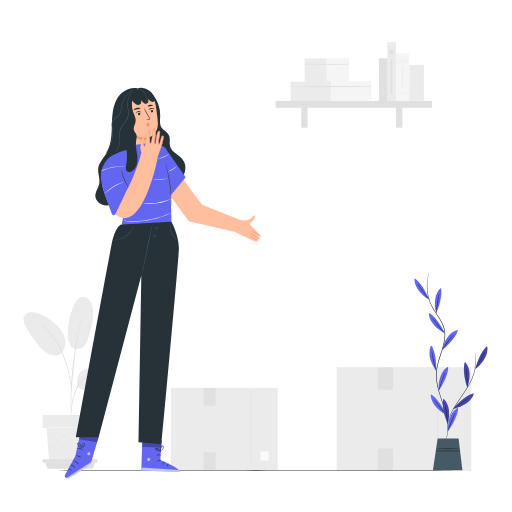
t = 0.00 s
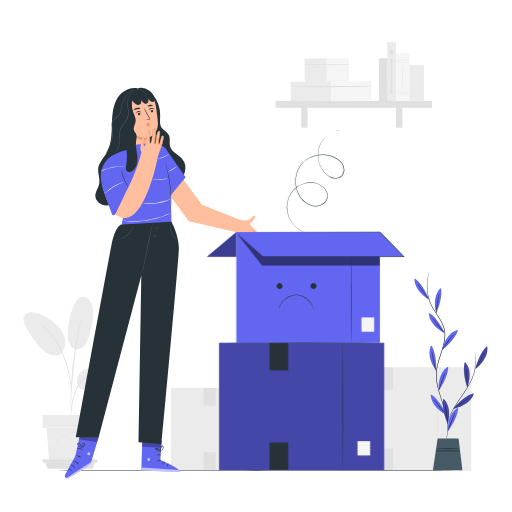
t = 1.50 s
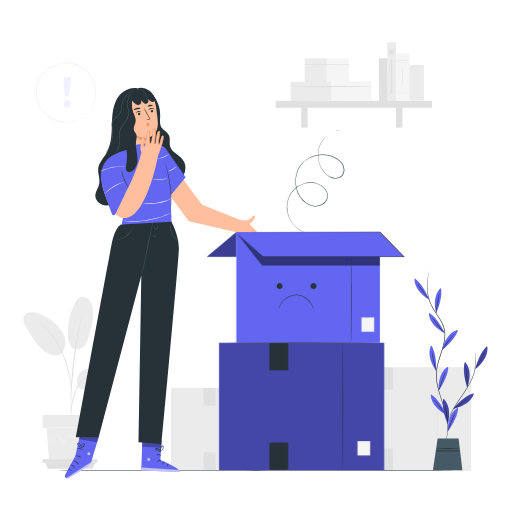
t = 1.75 s
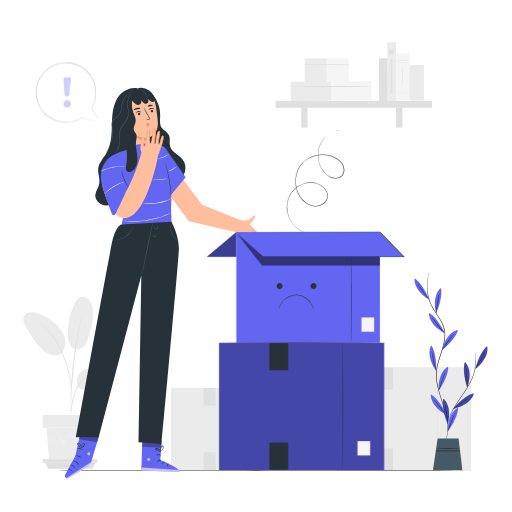
t = 2.00 s
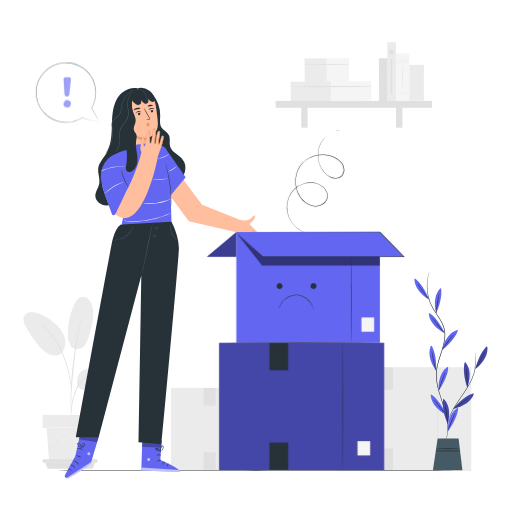
t = 2.25 s
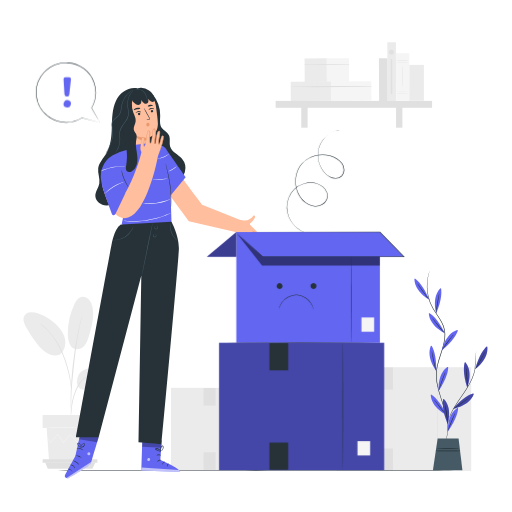
t = 2.50 s

The animated SVG that drew these frames (rendered in a browser with its animation timeline set to each time). Animation: 2 CSS @keyframes rules; one cycle of 2.50 s.

<svg class="animated" id="freepik_stories-empty" xmlns="http://www.w3.org/2000/svg" viewBox="0 0 500 500" version="1.1" xmlns:xlink="http://www.w3.org/1999/xlink" xmlns:svgjs="http://svgjs.com/svgjs"><style>svg#freepik_stories-empty:not(.animated) .animable {opacity: 0;}svg#freepik_stories-empty.animated #freepik--Boxes--inject-37 {animation: 1s 1 forwards ease-in slideDown;animation-delay: 0s;}svg#freepik_stories-empty.animated #freepik--speech-bubble--inject-37 {animation: 1s 1 forwards ease-in fadeIn;animation-delay: 1.5s;opacity: 0}            @keyframes slideDown {                0% {                    opacity: 0;                    transform: translateY(-30px);                }                100% {                    opacity: 1;                    transform: translateY(0);                }            }                    @keyframes fadeIn {                0% {                    opacity: 0;                }                100% {                    opacity: 1;                }            }        </style><g id="freepik--background-complete--inject-37" class="animable" style="transform-origin: 241.538px 250.584px;"><rect x="167.01" y="378.75" width="104.15" height="80.33" style="fill: rgb(235, 235, 235); transform-origin: 219.085px 418.915px;" id="elqjspf0nnzp" class="animable"></rect><path d="M245.07,458.52c-.14,0-.26-17.91-.26-40s.12-40,.26-40,.26,17.91.26,40S245.21,458.52,245.07,458.52Z" style="fill: rgb(224, 224, 224); transform-origin: 245.07px 418.52px;" id="eldclilijfhhw" class="animable"></path><rect x="254.35" y="440.8" width="7.98" height="9.03" style="fill: rgb(250, 250, 250); transform-origin: 258.34px 445.315px;" id="elltg1lp87ose" class="animable"></rect><rect x="198.79" y="378.96" width="11.83" height="17.14" style="fill: rgb(224, 224, 224); transform-origin: 204.705px 387.53px;" id="elrh3osygpjpg" class="animable"></rect><rect x="198.79" y="441.7" width="11.83" height="17.14" style="fill: rgb(224, 224, 224); transform-origin: 204.705px 450.27px;" id="elozyyamx0i3q" class="animable"></rect><rect x="328.82" y="358.61" width="131.33" height="101.29" style="fill: rgb(235, 235, 235); transform-origin: 394.485px 409.255px;" id="elym2pxe4gph" class="animable"></rect><path d="M427.24,459.18c-.14,0-.26-22.57-.26-50.42s.12-50.42.26-50.42.26,22.57.26,50.42S427.39,459.18,427.24,459.18Z" style="fill: rgb(224, 224, 224); transform-origin: 427.24px 408.76px;" id="els7qc8hix5oo" class="animable"></path><rect x="438.94" y="436.84" width="10.07" height="11.38" style="fill: rgb(250, 250, 250); transform-origin: 443.975px 442.53px;" id="elce86xz1yn0r" class="animable"></rect><rect x="368.88" y="358.87" width="14.92" height="21.61" style="fill: rgb(224, 224, 224); transform-origin: 376.34px 369.675px;" id="elww95ybmx65g" class="animable"></rect><rect x="368.88" y="437.98" width="14.92" height="21.61" style="fill: rgb(224, 224, 224); transform-origin: 376.34px 448.785px;" id="elr9zoai2unh" class="animable"></rect><path d="M81.46,361.59c5.32-2.74,11.58-3.1,17.48-2.12,3.17.52,6.47,1.47,8.63,3.85s2.56,6.57.09,8.62c-1.48,1.22-3.53,1.4-5.45,1.38-4.62-.06-9.74-.87-13.43,1.91-2.11,1.59-3.51,4.22-6,5s-5.24-.69-6.54-2.91a10.15,10.15,0,0,1-.74-7.51A11.45,11.45,0,0,1,81.46,361.59Z" style="fill: rgb(235, 235, 235); transform-origin: 92.2266px 369.708px;" id="el3ar28d1afx1" class="animable"></path><path d="M69.28,338.08c3.25,4.64,9.57,3.11,12.5.27s4.17-6.94,5.29-10.85c2.58-8.95,5.17-18.34,3.26-27.45a15.19,15.19,0,0,0-3.51-7.46,8,8,0,0,0-7.54-2.51c-3.19.84-5.17,4-6.6,6.93a65.29,65.29,0,0,0-6.46,28.07c0,4.53.51,9.27,3.06,13" style="fill: rgb(235, 235, 235); transform-origin: 78.605px 315.481px;" id="elvcriycaivck" class="animable"></path><path d="M60.36,344.74c3.53-4.19,4.2-10.29,2.63-15.54s-5.12-9.71-9.21-13.36a49.6,49.6,0,0,0-16.48-9.72,17.58,17.58,0,0,0-7.42-1.26,7.77,7.77,0,0,0-6.22,3.76c-1.74,3.31-.07,7.32,1.73,10.6a125.87,125.87,0,0,0,10.82,16.49c3.25,4.18,7,8.31,11.91,10.2s10.09,1.67,12.71-1.76" style="fill: rgb(235, 235, 235); transform-origin: 43.3582px 325.968px;" id="elh6bnrfgcfxk" class="animable"></path><path d="M69.06,408.1a10.07,10.07,0,0,0,.3-2.1c.15-1.54.33-3.47.56-5.76a84,84,0,0,1,1.29-8.44,64.62,64.62,0,0,1,3.07-10,37,37,0,0,1,5.09-9,19.22,19.22,0,0,1,6.43-5.35,18.1,18.1,0,0,1,5.42-1.68,9.88,9.88,0,0,0,2.1-.31,9.72,9.72,0,0,0-2.13,0,16.37,16.37,0,0,0-5.65,1.47,18.94,18.94,0,0,0-6.79,5.4,35.67,35.67,0,0,0-5.28,9.19,61.15,61.15,0,0,0-3,10.13,73.35,73.35,0,0,0-1.13,8.55c-.18,2.45-.25,4.43-.28,5.8A10,10,0,0,0,69.06,408.1Z" style="fill: rgb(224, 224, 224); transform-origin: 81.1624px 386.751px;" id="el5w0tmoopopy" class="animable"></path><path d="M69.46,403.68a4.25,4.25,0,0,0,.06-1c0-.74,0-1.67,0-2.8,0-2.43,0-5.95.12-10.29.22-8.68,1-18,2.41-31.19,1.37-12.39,3.2-26.8,5.14-36.17.41-2.13.83-4.05,1.23-5.73s.69-3.14,1-4.31.48-2,.66-2.72a4.1,4.1,0,0,0,.17-1,4,4,0,0,0-.34.92c-.22.71-.49,1.59-.82,2.68s-.73,2.61-1.15,4.28-.9,3.59-1.35,5.72a317,317,0,0,0-5.41,33.56c-1.44,13.2-2.09,25.22-2.15,33.92,0,4.35,0,7.88.15,10.31.07,1.13.13,2.06.17,2.79A4.31,4.31,0,0,0,69.46,403.68Z" style="fill: rgb(224, 224, 224); transform-origin: 74.64px 356.075px;" id="elhw5ltdcyrk5" class="animable"></path><path d="M69.52,380.5a18.8,18.8,0,0,0,0-2.93c-.11-1.88-.37-4.59-.9-7.92A104.22,104.22,0,0,0,66,358.11a95.33,95.33,0,0,0-4.83-13.66A72.62,72.62,0,0,0,47,322.39a35.08,35.08,0,0,0-3.34-3.1c-.51-.44-1-.87-1.42-1.21L41,317.19a17.72,17.72,0,0,0-2.47-1.58c-.14.19,3.49,2.33,8.07,7.2a76.6,76.6,0,0,1,13.82,22,106.14,106.14,0,0,1,4.85,13.53A117.56,117.56,0,0,1,68,369.76c.6,3.29,1,6,1.16,7.84A18.36,18.36,0,0,0,69.52,380.5Z" style="fill: rgb(224, 224, 224); transform-origin: 54.0516px 348.055px;" id="elad75jfgthts" class="animable"></path><polygon points="45.56 417.86 47.88 449.69 88.77 449.69 91.09 417.86 45.56 417.86" style="fill: rgb(235, 235, 235); transform-origin: 68.325px 433.775px;" id="el9cmnr2tqs7" class="animable"></polygon><rect x="41.61" y="405.32" width="54.35" height="12.54" style="fill: rgb(235, 235, 235); transform-origin: 68.785px 411.59px;" id="elda3yj7xqk5v" class="animable"></rect><polygon points="41.61 448.47 41.61 451.94 44.17 451.94 95.07 451.94 95.07 448.47 41.61 448.47" style="fill: rgb(224, 224, 224); transform-origin: 68.34px 450.205px;" id="el1vx53f6z12b" class="animable"></polygon><polygon points="46.67 457.68 44.17 451.56 93.12 451.56 90.2 457.68 46.67 457.68" style="fill: rgb(224, 224, 224); transform-origin: 68.645px 454.62px;" id="elew4kx2e5n89" class="animable"></polygon><path d="M90.33,428.26a1.48,1.48,0,0,1-.19.3c-.16.21-.37.48-.61.81l-2.38,3-.11.14-.1-.14-5.85-8.09h.33l-5.76,8.15-.18.26-.2-.24-6.83-8.13h.39l-.37.48-6.11,7.65-.21.26-.18-.27-5.77-8.15.34,0-7.1,8.08-.12.15-.1-.17L47,428.67c-.24-.4-.42-.73-.57-1a1.55,1.55,0,0,1-.18-.36,1.54,1.54,0,0,1,.24.32l.63.95,2.33,3.67-.22,0,7-8.18.17-.21.16.22,5.82,8.12H62l6.09-7.67c.13-.16.26-.32.37-.47l.2-.25.2.24,6.81,8.15h-.38l5.82-8.11.17-.24.16.24c2.31,3.29,4.27,6.08,5.73,8.18h-.21l2.48-3c.27-.31.49-.56.66-.77A2.27,2.27,0,0,1,90.33,428.26Z" style="fill: rgb(245, 245, 245); transform-origin: 68.29px 428.26px;" id="else4uf2jfaig" class="animable"></path><path d="M91.66,417.65c0,.14-10.25.26-22.88.26s-22.88-.12-22.88-.26,10.24-.25,22.88-.25S91.66,417.51,91.66,417.65Z" style="fill: rgb(245, 245, 245); transform-origin: 68.78px 417.655px;" id="elqb6j55jwpu" class="animable"></path><g id="elaaqvrzxvr6w"><rect x="370.15" y="56.84" width="8.38" height="41.7" style="fill: rgb(224, 224, 224); transform-origin: 374.34px 77.69px; transform: rotate(-0.31deg);" class="animable"></rect></g><g id="eljp3v7yh286r"><rect x="297.5" y="56.99" width="21.7" height="23.02" style="fill: rgb(235, 235, 235); transform-origin: 308.35px 68.5px; transform: rotate(-0.31deg);" class="animable"></rect></g><g id="eljfipki6jkwp"><rect x="319.1" y="56.87" width="21.7" height="23.02" style="fill: rgb(245, 245, 245); transform-origin: 329.95px 68.38px; transform: rotate(-0.31deg);" class="animable"></rect></g><path d="M297.47,63.4q21.64.18,43.3-.2a.23.23,0,0,0,0-.46c-14.42-.08-28.88,0-43.3.27a.2.2,0,0,0,0,.39Z" style="fill: rgb(224, 224, 224); transform-origin: 319.157px 63.0842px;" id="elkt6d99s4p78" class="animable"></path><g id="elqryaec0dzi"><rect x="283.96" y="79.67" width="39.43" height="18.76" style="fill: rgb(235, 235, 235); transform-origin: 303.675px 89.05px; transform: rotate(-0.31deg);" class="animable"></rect></g><g id="elsmc2um69u4s"><rect x="323.2" y="79.46" width="39.43" height="18.76" style="fill: rgb(245, 245, 245); transform-origin: 342.915px 88.84px; transform: rotate(-0.31deg);" class="animable"></rect></g><path d="M283.94,85c26.19.29,52.47,0,78.67-.39a.23.23,0,0,0,0-.46c-26.19-.14-52.48-.13-78.67.45a.2.2,0,0,0,0,.4Z" style="fill: rgb(224, 224, 224); transform-origin: 323.29px 84.5966px;" id="eldjtdgyx7bc9" class="animable"></path><rect x="269.19" y="98.54" width="152.76" height="6.72" style="fill: rgb(224, 224, 224); transform-origin: 345.57px 101.9px;" id="el8b3ai4madtb" class="animable"></rect><rect x="294.2" y="101.77" width="6.2" height="22.93" style="fill: rgb(224, 224, 224); transform-origin: 297.3px 113.235px;" id="eldqocj0ygebs" class="animable"></rect><rect x="386.77" y="101.77" width="6.2" height="22.93" style="fill: rgb(224, 224, 224); transform-origin: 389.87px 113.235px;" id="elxhnb2ivelds" class="animable"></rect><g id="el6jw7xukegkf"><rect x="378.37" y="41.29" width="8.38" height="57.35" style="fill: rgb(235, 235, 235); transform-origin: 382.56px 69.965px; transform: rotate(-0.31deg);" class="animable"></rect></g><g id="el1x6joo5mlty"><rect x="386.79" y="51.98" width="13.02" height="46.48" style="fill: rgb(245, 245, 245); transform-origin: 393.3px 75.22px; transform: rotate(-0.31deg);" class="animable"></rect></g><path d="M399.6,60.9a92.25,92.25,0,0,1-13,0,96.43,96.43,0,0,1,13,0Z" style="fill: rgb(224, 224, 224); transform-origin: 393.1px 60.905px;" id="elz512atjmhlf" class="animable"></path><path d="M399.6,59a48.59,48.59,0,0,1-6.51.22,48.72,48.72,0,0,1-6.51-.22,92.25,92.25,0,0,1,13,0Z" style="fill: rgb(224, 224, 224); transform-origin: 393.09px 59.0088px;" id="elv49gcntoztm" class="animable"></path><path d="M399.6,91.43a92.25,92.25,0,0,1-13,0,96.43,96.43,0,0,1,13,0Z" style="fill: rgb(224, 224, 224); transform-origin: 393.1px 91.435px;" id="elhwxekx6w31o" class="animable"></path><path d="M399.6,89.48a96.43,96.43,0,0,1-13,0,92.25,92.25,0,0,1,13,0Z" style="fill: rgb(224, 224, 224); transform-origin: 393.1px 89.475px;" id="el10hkv51auei" class="animable"></path><path d="M393.3,85.22c-.12,0-.22-4.69-.22-10.47s.1-10.48.22-10.48.23,4.69.23,10.48S393.43,85.22,393.3,85.22Z" style="fill: rgb(224, 224, 224); transform-origin: 393.305px 74.745px;" id="elzd0p3zvx3xo" class="animable"></path><rect x="399.75" y="63.36" width="14.17" height="35.08" style="fill: rgb(235, 235, 235); transform-origin: 406.835px 80.9px;" id="el02u0qmx5cv1p" class="animable"></rect><circle cx="382.28" cy="51.06" r="2.41" style="fill: rgb(224, 224, 224); transform-origin: 382.28px 51.06px;" id="elaiklpi142n8" class="animable"></circle><rect x="381.54" y="57.69" width="1.49" height="34.12" style="fill: rgb(224, 224, 224); transform-origin: 382.285px 74.75px;" id="elezhletj3riw" class="animable"></rect></g><g id="freepik--Floor--inject-37" class="animable" style="transform-origin: 250px 459.35px;"><path d="M464.66,459.35c0,.15-96.12.26-214.65.26s-214.67-.11-214.67-.26,96.1-.26,214.67-.26S464.66,459.21,464.66,459.35Z" style="fill: rgb(38, 50, 56); transform-origin: 250px 459.35px;" id="el78odnjwco28" class="animable"></path></g><g id="freepik--Character--inject-37" class="animable" style="transform-origin: 159.011px 276.361px;"><path d="M149.21,92.35a32,32,0,0,1,7.22,20.46c-.05,4.22-.83,8.87,1.63,12.3,1.86,2.6,5.26,3.91,6.77,6.73,1.82,3.39.27,7.68,1.39,11.36,1.58,5.22,7.7,7.41,11.33,11.48a14.52,14.52,0,0,1,3,13.28,14.92,14.92,0,0,1-9.38,9.92,9.72,9.72,0,0,1-7.42-.12c-2.45-1.22-4-3.73-5.2-6.18-2.41-4.82-23.58-30.87-24.78-36.13" style="fill: rgb(38, 50, 56); transform-origin: 157.415px 135.454px;" id="elopk4aajg9b" class="animable"></path><path d="M133.81,86.21c-8.66-1.4-17,4.35-20.63,12.33s-3.75,17-4,25.8-.89,17.92-5.36,25.46c-2.84,4.79-7.24,9-7.93,14.51-.62,4.94,1.94,9.92,1.09,14.83-.74,4.28-4,8-3.87,12.33.16,5.22,5.53,9.15,10.74,9.29s10.09-2.59,14.18-5.83a54.5,54.5,0,0,0,15.57-19.79" style="fill: rgb(38, 50, 56); transform-origin: 113.458px 143.382px;" id="el14s6j2e8zv2" class="animable"></path><path d="M119.56,106.85A16.39,16.39,0,0,1,134.3,88.5c8.73-.84,16.5,5.67,17.81,14.35,1.15,7.61,2.13,15.29,2.1,18.08-.11,8.41-5,11.68-7,12.67a11.26,11.26,0,0,1-2.22.55h0a0,0,0,0,0,0,.06l1.86,9.66c.85,6.33-2.68,12-9,12.89s-11.29-3.94-12.26-10.27Z" style="fill: rgb(255, 190, 157); transform-origin: 136.822px 122.646px;" id="eldokhra8vd6n" class="animable"></path><path d="M150.39,106.53c-.14.2-1.25-.39-2.67-.18s-2.37,1.07-2.55.92,0-.4.44-.8a3.68,3.68,0,0,1,2-1,3.5,3.5,0,0,1,2.16.36C150.27,106.15,150.46,106.45,150.39,106.53Z" style="fill: rgb(38, 50, 56); transform-origin: 147.752px 106.358px;" id="elr1agm9mzkx" class="animable"></path><path d="M137.73,109.61c-.14.2-1.25-.4-2.68-.19s-2.36,1.08-2.54.93,0-.41.44-.8a3.68,3.68,0,0,1,2-1,3.58,3.58,0,0,1,2.16.37C137.6,109.23,137.8,109.52,137.73,109.61Z" style="fill: rgb(38, 50, 56); transform-origin: 135.092px 109.441px;" id="eldq4d0rpzoca" class="animable"></path><path d="M142.92,117.24a9.39,9.39,0,0,1,2.25-.75c.36-.09.69-.21.72-.47a1.87,1.87,0,0,0-.4-1L144,112.36c-2.07-3.72-3.62-6.8-3.47-6.89s2,2.88,4,6.6c.51.92,1,1.8,1.44,2.63a2.17,2.17,0,0,1,.4,1.4.91.91,0,0,1-.52.62,2.54,2.54,0,0,1-.61.18A9,9,0,0,1,142.92,117.24Z" style="fill: rgb(38, 50, 56); transform-origin: 143.447px 111.354px;" id="eljlknzo5vcro" class="animable"></path><path d="M144.91,134.16s-5.43,1.25-12.91-1.88c0,0,3.23,6.95,13.42,4.48Z" style="fill: rgb(235, 153, 110); transform-origin: 138.71px 134.785px;" id="eljxrqnzbiqtm" class="animable"></path><path d="M137,105.88c-.08.41-1.53.43-3.17.88s-2.93,1.09-3.2.78c-.12-.15.06-.55.55-1a5.72,5.72,0,0,1,4.85-1.26C136.69,105.43,137,105.69,137,105.88Z" style="fill: rgb(38, 50, 56); transform-origin: 133.797px 106.394px;" id="elzx4el7b8lga" class="animable"></path><path d="M149.22,103.38c-.2.36-1.23.17-2.41.32s-2.15.54-2.43.23c-.12-.15,0-.49.38-.86a3.32,3.32,0,0,1,1.88-.82,3.41,3.41,0,0,1,2,.37C149.12,102.89,149.31,103.2,149.22,103.38Z" style="fill: rgb(38, 50, 56); transform-origin: 146.788px 103.136px;" id="elwmlg9e7cxje" class="animable"></path><path d="M134.64,111.45a1.18,1.18,0,0,0,1.35,1,1.14,1.14,0,0,0,1-1.28,1.19,1.19,0,0,0-1.35-1A1.13,1.13,0,0,0,134.64,111.45Z" style="fill: rgb(38, 50, 56); transform-origin: 135.814px 111.311px;" id="elok70zxxthz" class="animable"></path><path d="M147.25,108.72a1.19,1.19,0,0,0,1.35,1,1.14,1.14,0,0,0,1-1.28,1.19,1.19,0,0,0-1.35-1A1.13,1.13,0,0,0,147.25,108.72Z" style="fill: rgb(38, 50, 56); transform-origin: 148.424px 108.58px;" id="elqyw7s27uz9" class="animable"></path><path d="M145.16,120a1.76,1.76,0,0,0-2.08.86,1.83,1.83,0,0,0,.25,2.11,1.61,1.61,0,0,0,2.08.15,2,2,0,0,0,.65-1.36,1.92,1.92,0,0,0-.32-1.36,1.09,1.09,0,0,0-1.27-.38" style="fill: rgb(235, 153, 110); transform-origin: 144.467px 121.676px;" id="elk9hs81bdahj" class="animable"></path><path d="M151,96a12.88,12.88,0,0,0-5.48-7.7,14.3,14.3,0,0,0-7.66-2.69,10.51,10.51,0,0,0-7.54,2.74A7.84,7.84,0,0,0,128,93.8l.16-1.4a5.1,5.1,0,0,0,0,3.53h0c.23.61.51,1.23.75,1.84a7.9,7.9,0,0,0,3.74,4.07,5.14,5.14,0,0,0,2.5.61,3,3,0,0,0,2.27-1.11,5,5,0,0,0,.54-3.58,8.55,8.55,0,0,0,2.73,3,3,3,0,0,0,3.76-.43c.82-1,.5-2.58,0-3.82a7.56,7.56,0,0,0,3.13,2.69,2.79,2.79,0,0,0,2.23.24,2.17,2.17,0,0,0,1.16-1.5A4.58,4.58,0,0,0,151,96Z" style="fill: rgb(38, 50, 56); transform-origin: 139.467px 94.0254px;" id="ele15lnr0nf1" class="animable"></path><path d="M143.77,98.66c-.09,0-.07-1.19-.46-3a11.44,11.44,0,0,0-3.45-6.27,8.19,8.19,0,0,0-3.46-1.87,7.52,7.52,0,0,0-3.22-.08,9.29,9.29,0,0,0-2.78,1.15s.17-.25.61-.57a6.14,6.14,0,0,1,2.09-.94,7.48,7.48,0,0,1,3.41,0,8.47,8.47,0,0,1,3.7,2,11.19,11.19,0,0,1,3.47,6.59,14.47,14.47,0,0,1,.18,2.26A2.14,2.14,0,0,1,143.77,98.66Z" style="fill: rgb(69, 90, 100); transform-origin: 137.131px 92.7715px;" id="elcbfxpyk411g" class="animable"></path><path d="M235.87,215.25,197.42,200s-19.69-25.83-19.28-26.33l-13.83,15.14L184.41,216,231,226.92l8-2.22C237.24,216.21,235.87,215.25,235.87,215.25Z" style="fill: rgb(255, 190, 157); transform-origin: 201.655px 200.295px;" id="elnvl507xnvi" class="animable"></path><path d="M152.07,141.56l-5.24-2-22.62,2.87v4l-.65.08a46.34,46.34,0,0,0-13.85,5.38,23.64,23.64,0,0,0-11,24.07c.92,5.72,2.7,12.67,6.14,16.69,6.57,7.69,12.57-1.81,12.57-1.81s4.12,9.4,3.88,13.85c-.2,3.73-1.84,11.49-2.37,13.91a.73.73,0,0,0,.59.88l47.72,8.83.23-11.67-1.52-48L163.8,150S163.87,141.1,152.07,141.56Z" style="fill: rgb(99, 102, 241); transform-origin: 132.929px 183.935px;" id="el3385kewiifk" class="animable"></path><polygon points="163.07 146.9 181.27 173.19 166.62 191.03 163.07 146.9" style="fill: rgb(99, 102, 241); transform-origin: 172.17px 168.965px;" id="el7vl4mowljac" class="animable"></polygon><path d="M167,202.22a11.48,11.48,0,0,1-.07-1.7c0-1.18,0-2.73-.06-4.62a140.17,140.17,0,0,0-1.09-15.17c-.75-5.9-1.9-11.17-2.77-15l-1.06-4.5a11.59,11.59,0,0,1-.34-1.66,9.55,9.55,0,0,1,.54,1.61c.31,1,.73,2.57,1.21,4.47a122.55,122.55,0,0,1,2.94,15,117.7,117.7,0,0,1,.94,15.24c0,2-.05,3.54-.11,4.63A10,10,0,0,1,167,202.22Z" style="fill: rgb(38, 50, 56); transform-origin: 164.425px 180.895px;" id="el4wh3rqmuq7" class="animable"></path><path d="M122.2,162.25c0,.08-1.38.07-3.59.18a58.14,58.14,0,0,0-8.58,1.11,59.45,59.45,0,0,0-8.32,2.39c-2.08.77-3.33,1.34-3.37,1.26a3.57,3.57,0,0,1,.84-.49c.55-.3,1.37-.68,2.4-1.11a46.58,46.58,0,0,1,17-3.52c1.12,0,2,0,2.65.06A3.16,3.16,0,0,1,122.2,162.25Z" style="fill: rgb(250, 250, 250); transform-origin: 110.27px 164.634px;" id="elarf4kjftpiq" class="animable"></path><path d="M164.35,174.28a8.85,8.85,0,0,1-2.27.5,50.47,50.47,0,0,1-11.17.38,9,9,0,0,1-2.3-.34,13.11,13.11,0,0,1,2.32,0c1.42,0,3.39,0,5.56,0s4.13-.22,5.55-.35A12.77,12.77,0,0,1,164.35,174.28Z" style="fill: rgb(250, 250, 250); transform-origin: 156.48px 174.794px;" id="el9br60lehix" class="animable"></path><path d="M172.7,162.39a14.16,14.16,0,0,1-3.9,3.15,13.72,13.72,0,0,1-4.59,2c-.06-.14,2-1,4.32-2.48S172.6,162.27,172.7,162.39Z" style="fill: rgb(250, 250, 250); transform-origin: 168.454px 164.961px;" id="el3gzlx1ag8id" class="animable"></path><path d="M165.35,150.2A18.86,18.86,0,0,1,153.94,155c0-.16,2.75-.58,5.91-1.93S165.25,150.07,165.35,150.2Z" style="fill: rgb(250, 250, 250); transform-origin: 159.645px 152.596px;" id="elmdbmx2d346f" class="animable"></path><path d="M166.34,194.64a4.77,4.77,0,0,1-.94.49c-.63.3-1.54.67-2.7,1.1a49.89,49.89,0,0,1-9.29,2.36,49.06,49.06,0,0,1-9.57.53c-1.23-.05-2.22-.14-2.9-.23a4.74,4.74,0,0,1-1.05-.19c0-.09,1.52,0,4,.06a58.78,58.78,0,0,0,18.73-2.88C164.9,195.13,166.31,194.56,166.34,194.64Z" style="fill: rgb(250, 250, 250); transform-origin: 153.115px 196.898px;" id="el0lcupye9ptkk" class="animable"></path><path d="M166.71,208.19s-.14.1-.43.25L165,209c-1.1.52-2.73,1.2-4.77,2s-4.51,1.57-7.29,2.33a85.94,85.94,0,0,1-18.5,2.87c-2.88.11-5.47.1-7.65,0s-3.93-.26-5.14-.43l-1.39-.19a1.85,1.85,0,0,1-.48-.1,1.56,1.56,0,0,1,.49,0l1.4.09c1.21.1,3,.2,5.13.26s4.76,0,7.62-.1,6-.46,9.27-1,6.35-1.19,9.13-1.89,5.24-1.49,7.28-2.22,3.7-1.34,4.82-1.8l1.3-.51A2.41,2.41,0,0,1,166.71,208.19Z" style="fill: rgb(250, 250, 250); transform-origin: 143.245px 212.234px;" id="elor4l7x6h4ai" class="animable"></path><path d="M79,420.78l-5.41,24.43L63.72,463.3a2.57,2.57,0,0,0,1.18,3.56h0a2.55,2.55,0,0,0,2.34-.11c4.58-2.64,21.39-12.47,21.68-14.28.35-2.09,7.42-25.39,7.42-25.39Z" style="fill: rgb(99, 102, 241); transform-origin: 79.8741px 443.936px;" id="elm1xrr4w9bt" class="animable"></path><g id="elzrmxjfwab7"><g style="opacity: 0.6; transform-origin: 77.115px 458.99px;" class="animable"><path d="M64.9,466.86l24.43-16-.26,1a3.86,3.86,0,0,1-1.48,2.22c-2,1.43-7.57,5.27-20.27,12.69a2.56,2.56,0,0,1-2.42.09Z" style="fill: rgb(255, 255, 255); transform-origin: 77.115px 458.99px;" id="el2z9zwk3ttp7" class="animable"></path></g></g><g id="elr7cqkyjvx09"><g style="opacity: 0.6; transform-origin: 86.7648px 443.146px;" class="animable"><path d="M86.26,441.77a1.55,1.55,0,0,0-.89,1.87,1.49,1.49,0,0,0,1.84.9,1.64,1.64,0,0,0,.94-2,1.55,1.55,0,0,0-2-.73" style="fill: rgb(255, 255, 255); transform-origin: 86.7648px 443.146px;" id="elc9hzusw9gqa" class="animable"></path></g></g><path d="M73.06,457.6a8,8,0,0,0-1.67-2.41A7.77,7.77,0,0,0,68.72,454c0-.07.35-.18.94-.12a4,4,0,0,1,2.08.92A3.88,3.88,0,0,1,73,456.66C73.17,457.23,73.12,457.6,73.06,457.6Z" style="fill: rgb(38, 50, 56); transform-origin: 70.9181px 455.731px;" id="el7jo38g1o78a" class="animable"></path><path d="M70.53,460.43c-.14.08-.73-.9-1.9-1.57a18.79,18.79,0,0,0-2.3-.89,2.86,2.86,0,0,1,2.58.41C70.24,459.15,70.67,460.4,70.53,460.43Z" style="fill: rgb(38, 50, 56); transform-origin: 68.4426px 459.131px;" id="el7wshyivgs0b" class="animable"></path><path d="M77.3,454.22a24.4,24.4,0,0,0-2.76-2.62,24.8,24.8,0,0,0-3.4-1.73,5.71,5.71,0,0,1,3.72,1.28A5.6,5.6,0,0,1,77.3,454.22Z" style="fill: rgb(38, 50, 56); transform-origin: 74.22px 452.044px;" id="els7soru7fm7a" class="animable"></path><path d="M79.57,446.93c-.1.13-1.31-.76-3-1.25s-3.22-.41-3.23-.58a6.38,6.38,0,0,1,6.27,1.83Z" style="fill: rgb(38, 50, 56); transform-origin: 76.475px 445.92px;" id="elgj62ogdx2go" class="animable"></path><path d="M81.34,439.8a12.65,12.65,0,0,0-3.13-1.39,12.68,12.68,0,0,0-3.42,0c0-.06.31-.3.95-.49a5.59,5.59,0,0,1,4.92,1C81.17,439.4,81.38,439.76,81.34,439.8Z" style="fill: rgb(38, 50, 56); transform-origin: 78.0674px 438.762px;" id="elzwwvc830i8d" class="animable"></path><path d="M78.58,437.06a2.24,2.24,0,0,1,.2-.92,6.4,6.4,0,0,1,1.32-2.23,2.94,2.94,0,0,1,1.54-1.06,1.06,1.06,0,0,1,1.08.5,1.68,1.68,0,0,1,.11,1.2,3.63,3.63,0,0,1-3.88,2.5,4.22,4.22,0,0,1-3.49-3.12,1.5,1.5,0,0,1,.23-1.2,1,1,0,0,1,1.15-.27,3.65,3.65,0,0,1,1.4,1.23A7.39,7.39,0,0,1,79.43,436a2.3,2.3,0,0,1,.17.94,11.48,11.48,0,0,0-1.67-3,3.38,3.38,0,0,0-1.24-1,.54.54,0,0,0-.63.15,1,1,0,0,0-.1.79A3.77,3.77,0,0,0,79,436.5a3.15,3.15,0,0,0,3.33-2.07,1.25,1.25,0,0,0,0-.84.56.56,0,0,0-.59-.28,2.63,2.63,0,0,0-1.33.86A10.28,10.28,0,0,0,78.58,437.06Z" style="fill: rgb(38, 50, 56); transform-origin: 79.1569px 434.728px;" id="ely4796vpbfxs" class="animable"></path><g id="elq0z95f54ex"><g style="opacity: 0.3; transform-origin: 86.755px 426.375px;" class="animable"><polygon points="78.34 423.43 77.17 429.03 94.86 431.97 96.34 427.08 78.97 420.78 78.34 423.43" id="elpdmcv62gsh" class="animable" style="transform-origin: 86.755px 426.375px;"></polygon></g></g><path d="M158,429.82l-1.46,19.52s19.36,8,19.44,11.68l-38-1.47,1-30.52Z" style="fill: rgb(99, 102, 241); transform-origin: 156.98px 445.025px;" id="el7sflrgozd7c" class="animable"></path><g id="elf2437chyv1"><g style="opacity: 0.6; transform-origin: 145.202px 448.679px;" class="animable"><path d="M144.89,447.24a1.56,1.56,0,0,0-1.14,1.73,1.5,1.5,0,0,0,1.7,1.15,1.64,1.64,0,0,0,1.2-1.84,1.55,1.55,0,0,0-1.9-1" style="fill: rgb(255, 255, 255); transform-origin: 145.202px 448.679px;" id="el8sijxq4vkra" class="animable"></path></g></g><g id="elybndb5au09n"><g style="opacity: 0.6; transform-origin: 157.012px 458.735px;" class="animable"><path d="M138,459.55l.22-3.08L174.57,459s1.67.8,1.43,2Z" style="fill: rgb(255, 255, 255); transform-origin: 157.012px 458.735px;" id="elszwnpna179h" class="animable"></path></g></g><path d="M157.18,449.17c0,.19-.94.24-1.87.8s-1.45,1.32-1.62,1.24.15-1.14,1.29-1.8S157.23,449,157.18,449.17Z" style="fill: rgb(38, 50, 56); transform-origin: 155.414px 450.097px;" id="el4s6eangteu2" class="animable"></path><path d="M161.1,451c0,.19-.78.47-1.44,1.23s-.87,1.58-1.06,1.57-.26-1.07.58-2S161.1,450.8,161.1,451Z" style="fill: rgb(38, 50, 56); transform-origin: 159.789px 452.354px;" id="elbw1ufsyfndw" class="animable"></path><path d="M163.18,455.83c-.17,0-.39-.91.12-1.9s1.4-1.37,1.47-1.21-.48.68-.89,1.5S163.36,455.82,163.18,455.83Z" style="fill: rgb(38, 50, 56); transform-origin: 163.88px 454.257px;" id="elywcw5ywqfgp" class="animable"></path><path d="M157,444.69c-.08.16-.92-.13-2-.1s-1.88.33-2,.17.72-.79,2-.81S157.12,444.55,157,444.69Z" style="fill: rgb(38, 50, 56); transform-origin: 155px 444.378px;" id="elyz40qthple" class="animable"></path><g id="el9ch91r8nhi"><g style="opacity: 0.3; transform-origin: 148.275px 434.71px;" class="animable"><polygon points="157.73 433.69 157.47 437.17 138.82 436.27 138.95 432.25 157.73 433.69" id="el1abt2vf8dyih" class="animable" style="transform-origin: 148.275px 434.71px;"></polygon></g></g><path d="M157.25,440.74a3.45,3.45,0,0,1-1.9-.08,8.33,8.33,0,0,1-2-.69,9.18,9.18,0,0,1-1.07-.62,2.49,2.49,0,0,1-.56-.47.82.82,0,0,1,0-1,1,1,0,0,1,.83-.39,2.84,2.84,0,0,1,.71.12,6.68,6.68,0,0,1,1.16.46,6.52,6.52,0,0,1,1.71,1.21c.85.85,1.12,1.56,1.06,1.59s-.49-.54-1.36-1.25a8,8,0,0,0-1.66-1,10.51,10.51,0,0,0-1.08-.38c-.4-.12-.74-.13-.85,0s0,.1,0,.22a1.89,1.89,0,0,0,.41.34,9.73,9.73,0,0,0,1,.61,10.17,10.17,0,0,0,1.81.78A13.15,13.15,0,0,1,157.25,440.74Z" style="fill: rgb(38, 50, 56); transform-origin: 154.4px 439.18px;" id="ely6keaqb3g6k" class="animable"></path><path d="M157,441a3.15,3.15,0,0,1-.43-1.86,6.7,6.7,0,0,1,.34-2.07,7.18,7.18,0,0,1,.53-1.13,1.59,1.59,0,0,1,1.25-.92.9.9,0,0,1,.78.57,2.49,2.49,0,0,1,.16.7,4.18,4.18,0,0,1,0,1.28,4.38,4.38,0,0,1-.89,1.93c-.78,1-1.56,1.15-1.58,1.09s.6-.43,1.21-1.36a4.32,4.32,0,0,0,.67-1.76,4,4,0,0,0,0-1.1c-.05-.4-.19-.74-.34-.7s-.52.28-.69.6a7.36,7.36,0,0,0-.51,1,7.11,7.11,0,0,0-.44,1.88C156.93,440.27,157.1,441,157,441Z" style="fill: rgb(38, 50, 56); transform-origin: 158.12px 438.01px;" id="elmpsa1veblfr" class="animable"></path><path d="M118.72,219.3s-6,.27-10,20.79S74.23,426.88,74.23,426.88l22.11.2L138,269l-2.77,163,22.46,1.72s16.85-180.29,17-190.78c.2-13.08-7.31-26.31-7.31-26.31Z" style="fill: rgb(38, 50, 56); transform-origin: 124.462px 325.175px;" id="ele2xxusmovvu" class="animable"></path><path d="M149.11,217.55c.14,0-2.16,11.75-5.13,26.18s-5.49,26.11-5.63,26.08,2.15-11.75,5.12-26.18S149,217.52,149.11,217.55Z" style="fill: rgb(69, 90, 100); transform-origin: 143.73px 243.68px;" id="eldf7i1gazhjs" class="animable"></path><path d="M152.55,220.48c0-.06.6-.24,1.29.37a1.83,1.83,0,0,1,.6,1.41,1.77,1.77,0,0,1-1.13,1.52,1.79,1.79,0,0,1-1.88-.25,1.87,1.87,0,0,1-.59-1.42c0-.92.62-1.24.63-1.18a2.85,2.85,0,0,0-.26,1.17,1.53,1.53,0,0,0,.53,1.06,1.43,1.43,0,0,0,2.22-.93,1.52,1.52,0,0,0-.38-1.12C153.09,220.54,152.54,220.56,152.55,220.48Z" style="fill: rgb(69, 90, 100); transform-origin: 152.64px 222.174px;" id="el2k6gz2gdymn" class="animable"></path><path d="M151.6,228.6c0-.06.62,0,1,.83a1.76,1.76,0,0,1-.07,1.48,1.76,1.76,0,0,1-3.1-.25,1.74,1.74,0,0,1,.17-1.46c.47-.75,1.11-.73,1.09-.67s-.48.2-.77.84a1.48,1.48,0,0,0,0,1.12,1.33,1.33,0,0,0,2.24.18,1.49,1.49,0,0,0,.13-1.12C152,228.87,151.55,228.67,151.6,228.6Z" style="fill: rgb(69, 90, 100); transform-origin: 151.036px 230.114px;" id="el13t08rjf1bk" class="animable"></path><path d="M130.41,220.68a3.83,3.83,0,0,1-.26,1,16.67,16.67,0,0,1-1.17,2.65,19.43,19.43,0,0,1-15.38,10.13,16.64,16.64,0,0,1-2.89,0,4,4,0,0,1-1-.16c0-.1,1.51.07,3.9-.23a20.29,20.29,0,0,0,15.1-9.95C129.88,222.1,130.32,220.65,130.41,220.68Z" style="fill: rgb(69, 90, 100); transform-origin: 120.06px 227.601px;" id="elxnkaz1juhg" class="animable"></path><path d="M173.43,235.27s-.26-.12-.67-.4a12,12,0,0,1-1.6-1.38,17,17,0,0,1-4.89-12.69,11,11,0,0,1,.27-2.09c.11-.49.18-.75.22-.74s-.12,1.09-.12,2.84a18.54,18.54,0,0,0,4.79,12.43C172.6,234.53,173.48,235.19,173.43,235.27Z" style="fill: rgb(69, 90, 100); transform-origin: 169.843px 226.62px;" id="ela7zy1ekvjh7" class="animable"></path><path d="M251,235.85c.33-.8.24-.48-5.06-4,0,0,7.6,5,6.81,2.62a9.7,9.7,0,0,0-2.47-2.29c2,1.18,3.16,1.31,3.51.83.6-.83-3.75-4-5.82-5.43a49.83,49.83,0,0,0,5.94,3.65c1.23.38.64-1.06-.19-2.11s-7.27-7.25-9-9.1a1.5,1.5,0,0,1,0-2.28c3.1-2,4.46-5.19,4.42-6.24a1.13,1.13,0,0,0-2.12-.36,13.72,13.72,0,0,1-2.71,2.56,8.86,8.86,0,0,1-2.62,1.41c-1.1.36-6.51.06-7.67-.53l-3.69,12.51s13.39,6.26,15.93,7.48C249.38,236.05,250.77,236.46,251,235.85Z" style="fill: rgb(255, 190, 157); transform-origin: 242.472px 223.328px;" id="ellnj5igcuvr" class="animable"></path><path d="M243.53,230c-.11.15,1.63,1.42,3.88,2.85s4.14,2.46,4.23,2.31-1.65-1.43-3.89-2.85S243.63,229.81,243.53,230Z" style="fill: rgb(235, 153, 110); transform-origin: 247.584px 232.576px;" id="elj9clyk15oga" class="animable"></path><path d="M244.79,227.55c-.1.15,1.68,1.61,4,3.27s4.24,2.89,4.34,2.75-1.67-1.61-4-3.27S244.9,227.41,244.79,227.55Z" style="fill: rgb(235, 153, 110); transform-origin: 248.96px 230.56px;" id="el716lig9mqir" class="animable"></path><path d="M246.12,225.07c-.1.14,1.56,1.56,3.71,3.16s4,2.78,4.08,2.64-1.55-1.56-3.7-3.16S246.23,224.93,246.12,225.07Z" style="fill: rgb(235, 153, 110); transform-origin: 250.014px 227.97px;" id="eljxxa1xjdeoi" class="animable"></path><path d="M109.93,179.76l9.82.54a49.32,49.32,0,0,0,2.78,8c7.91-13.72,14-32.11,15.56-39.5q-.33-1.09-.81-2.46a10.44,10.44,0,0,1,.12-4.16c.27-1.64.73-3.86.86-4.88.43-3.12.93-3.62,2-3.26,1.48.48-.61,8.77.6,8.95.66.09,1.45-2.75,1.69-5.08s1.28-9.49,2.05-10c1.13-.7,2.11.41,1.83,2.73s-.65,9.35.58,9.44,2.23-11.79,2.23-11.79-.19-2.58,1.23-2.52c2.57.11.57,12.64.35,13.83-.16.82,1.18,1,1.3.08s.74-11.89,3.35-11.8c2,.07-1.55,10.32-.42,12.7s1.91-8.07,3.83-7.93c.71.06,1.24.2-.07,6.11a134.8,134.8,0,0,1-4.59,13.86c-3,16.4-16.39,68.86-37.31,59.26-11.7-5.37-17.17-32-17.17-32Z" style="fill: rgb(255, 190, 157); transform-origin: 129.676px 169.406px;" id="elyyb8d6fe6k" class="animable"></path><path d="M154.24,152.71a1.41,1.41,0,0,1,.1-.36c.09-.26.2-.6.35-1,.33-.95.78-2.27,1.37-4s1.3-3.83,2-6.31c.36-1.23.66-2.57.93-4,.14-.72.27-1.46.36-2.22a8.55,8.55,0,0,0,0-1.13c0-.39-.09-.71-.4-.72s-.53.18-.75.51a6.21,6.21,0,0,0-.49,1.11c-.28.79-.5,1.63-.72,2.48s-.42,1.74-.68,2.64a4.11,4.11,0,0,1-.6,1.38.55.55,0,0,1-.27.17.45.45,0,0,1-.38-.09,1.29,1.29,0,0,1-.28-.37,2.86,2.86,0,0,1-.21-.77,24.72,24.72,0,0,1,.6-6c.17-1,.35-2,.48-3,.06-.51.12-1,.13-1.54s-.07-1.11-.28-1.2-.72.19-1,.61a6.12,6.12,0,0,0-.65,1.42,20.75,20.75,0,0,0-.77,3.2c-.19,1.1-.34,2.22-.47,3.36-.05.57-.11,1.14-.16,1.72l-.08.87a1.27,1.27,0,0,1-.4,1,1,1,0,0,1-1.18,0,.82.82,0,0,1-.36-.57,1.13,1.13,0,0,1,0-.32l0-.21.27-1.75c.17-1.18.31-2.36.42-3.56s.2-2.41.22-3.62a12,12,0,0,0-.36-3.56,1.19,1.19,0,0,0-.5-.72.6.6,0,0,0-.67.22,3.27,3.27,0,0,0-.38,1.94v0c-.22,2.35-.47,4.66-.81,6.93-.17,1.13-.36,2.26-.64,3.37-.08.27-.16.55-.26.83a1.68,1.68,0,0,1-.57.86.6.6,0,0,1-.73-.16,1.2,1.2,0,0,1-.27-.45,4.07,4.07,0,0,1-.23-.86,33.43,33.43,0,0,1-.06-6.55,17.28,17.28,0,0,0,.17-3.07,1.7,1.7,0,0,0-.56-1.14.67.67,0,0,0-.52-.08,1.59,1.59,0,0,0-.27.12c-.09.08-.08,0-.14.17a13.65,13.65,0,0,0-.79,2.79c-.2,1-.37,1.91-.52,2.85s-.29,1.86-.41,2.78-.18,1.82-.36,2.72a14.87,14.87,0,0,1-.7,2.58,5,5,0,0,1-.29.62c-.14.19-.22.43-.6.55a.5.5,0,0,1-.51-.22,1.48,1.48,0,0,1-.16-.37,4,4,0,0,1-.08-.66c0-1.71.23-3.27.32-4.78a12.06,12.06,0,0,0,0-2.17c0-.32-.15-.7-.33-.77a.92.92,0,0,0-.81,0,2.81,2.81,0,0,0-.74,1.64c-.15.61-.21,1.23-.32,1.82-.42,2.36-.86,4.4-1.07,6.06a8.22,8.22,0,0,0,0,2.2c.14.6.35,1.14.46,1.56s.22.72.29,1a1.76,1.76,0,0,1,.08.33,1.31,1.31,0,0,1-.14-.31l-.34-1c-.14-.43-.35-.91-.52-1.57a8,8,0,0,1,0-2.26c.19-1.69.59-3.71,1-6.08.11-.59.17-1.21.3-1.85a9.43,9.43,0,0,1,.27-1,1.7,1.7,0,0,1,.62-.91,1.26,1.26,0,0,1,1.18,0A1.35,1.35,0,0,1,141,135a12.18,12.18,0,0,1,0,2.26c-.07,1.52-.31,3.11-.27,4.73a3.42,3.42,0,0,0,.07.57c0,.19.14.27.12.23s.19-.16.27-.32a4.64,4.64,0,0,0,.26-.55,13.48,13.48,0,0,0,.65-2.5c.17-.87.23-1.77.35-2.7s.24-1.85.39-2.8.32-1.9.51-2.87a13,13,0,0,1,.84-2.95,1,1,0,0,1,.35-.39,1.94,1.94,0,0,1,.42-.17,1.22,1.22,0,0,1,1,.15,2.16,2.16,0,0,1,.81,1.52,6,6,0,0,1,0,1.64c-.05.51-.1,1-.13,1.56a31.86,31.86,0,0,0,.06,6.4,4,4,0,0,0,.2.74.68.68,0,0,0,.15.26s0,0,.05,0h0c0,.23,0,0,0,.09s0,0,0-.08a2,2,0,0,0,.29-.55q.14-.37.24-.78c.27-1.06.45-2.18.62-3.3.34-2.25.59-4.56.8-6.9v.05a3.86,3.86,0,0,1,.51-2.37,1.25,1.25,0,0,1,1.39-.41,1.79,1.79,0,0,1,.86,1.1,12.54,12.54,0,0,1,.39,3.77c0,1.24-.11,2.46-.22,3.67s-.26,2.4-.43,3.58c-.09.6-.18,1.18-.27,1.77-.08.37-.06.38,0,.49a.42.42,0,0,0,.47,0c.12-.09.14-.26.17-.59l.07-.87.18-1.73c.12-1.14.28-2.28.47-3.39a22.87,22.87,0,0,1,.8-3.29,7.29,7.29,0,0,1,.73-1.55,2.23,2.23,0,0,1,.64-.66,1.1,1.1,0,0,1,1-.15,1.17,1.17,0,0,1,.55.88,4.91,4.91,0,0,1,.05.85c0,.55-.07,1.08-.13,1.61-.14,1-.33,2.06-.51,3.07a25.22,25.22,0,0,0-.62,5.79,2.58,2.58,0,0,0,.16.61,1.15,1.15,0,0,0,.13.2s0,0,0,0,0,0,0,0,0,0,0-.07a4,4,0,0,0,.49-1.17c.26-.87.47-1.75.7-2.61a25.55,25.55,0,0,1,.75-2.53,6.24,6.24,0,0,1,.54-1.18,1.91,1.91,0,0,1,.46-.53.83.83,0,0,1,.35-.18,1.26,1.26,0,0,1,.39,0,.77.77,0,0,1,.63.46,1.84,1.84,0,0,1,.13.66,7.88,7.88,0,0,1-.07,1.21c-.09.78-.24,1.52-.38,2.25-.29,1.43-.61,2.79-1,4-.75,2.48-1.5,4.58-2.11,6.29s-1.13,3-1.48,3.92c-.17.42-.31.75-.41,1A2.17,2.17,0,0,1,154.24,152.71Z" style="fill: rgb(235, 153, 110); transform-origin: 148.401px 139.101px;" id="elvrhe6ektwlc" class="animable"></path><path d="M99.65,180.89c1.9,6.71,5.62,17.06,9.61,28a1.89,1.89,0,0,0,3.49.17l9.78-20.69s-2.36-17-2.16-16.39-20.18,2.2-20.18,2.2Z" style="fill: rgb(99, 102, 241); transform-origin: 111.09px 191.054px;" id="els80s40symr" class="animable"></path><path d="M121.69,177.56c0,.08-1.22.44-3.15,1.18a44.49,44.49,0,0,0-7.26,3.54,45.54,45.54,0,0,0-6.5,4.8c-1.55,1.37-2.44,2.31-2.5,2.25s.17-.28.55-.73a24.08,24.08,0,0,1,1.7-1.79,37.51,37.51,0,0,1,6.48-5,38.16,38.16,0,0,1,7.4-3.44,23.16,23.16,0,0,1,2.38-.68A2.86,2.86,0,0,1,121.69,177.56Z" style="fill: rgb(250, 250, 250); transform-origin: 111.98px 183.446px;" id="elcdgy986oii4" class="animable"></path><path d="M125.57,182.72a10.61,10.61,0,0,1-1.64-2.14,36.56,36.56,0,0,1-3-5.74,36,36,0,0,1-1.93-6.2,10.22,10.22,0,0,1-.35-2.66,18.48,18.48,0,0,1,.71,2.57,50,50,0,0,0,2,6.09,51.12,51.12,0,0,0,2.86,5.75A21,21,0,0,1,125.57,182.72Z" style="fill: rgb(38, 50, 56); transform-origin: 122.11px 174.35px;" id="el3wl2ln2am3a" class="animable"></path><path d="M132.09,91.1a22,22,0,0,0-1.91,18.81c1,2.75,2.6,5.46,2.31,8.38s-2.57,5.81-1.77,8.69c.48,1.71,1.94,3,2.51,4.66.65,2,0,4.11-.35,6.16-.8,5.24.88,10.51,1.29,15.79s-1,11.47-5.72,13.77c-1.43.7-3.3.9-4.49-.17-1.52-1.35-1.1-3.79-.68-5.79,4.14-20-8.65-39.52-5.73-59.76.47-3.24,2.28-8.74,4.61-11s8.8-2,11,.4" style="fill: rgb(38, 50, 56); transform-origin: 125.675px 128.511px;" id="ele0jcqfejwar" class="animable"></path><path d="M112.39,149.12s.61-.72,1.51-2.14a19.39,19.39,0,0,0,2.61-6.55,19.92,19.92,0,0,0,.31-4.86,51.48,51.48,0,0,1-.21-5.69,12.3,12.3,0,0,1,.57-3.06,17.06,17.06,0,0,1,1.38-2.94c1.12-1.89,2.53-3.65,3.83-5.53a15.18,15.18,0,0,0,2.72-6,18.71,18.71,0,0,0-.35-6.13,23.31,23.31,0,0,1-.44-5.68,19.11,19.11,0,0,1,1-4.88,18.55,18.55,0,0,1,3.54-6.23,13,13,0,0,1,1.36-1.39,2.68,2.68,0,0,1,.52-.43s-.67.65-1.73,2a19.2,19.2,0,0,0-4.22,11,22.77,22.77,0,0,0,.49,5.58,19,19,0,0,1,.38,6.3,15.73,15.73,0,0,1-2.8,6.17c-1.31,1.91-2.72,3.66-3.82,5.5a15.6,15.6,0,0,0-1.34,2.84,11.59,11.59,0,0,0-.57,2.94,54.22,54.22,0,0,0,.16,5.63,20,20,0,0,1-.38,4.95,18.74,18.74,0,0,1-2.8,6.59,14.53,14.53,0,0,1-1.2,1.54A3.2,3.2,0,0,1,112.39,149.12Z" style="fill: rgb(69, 90, 100); transform-origin: 121.565px 118.365px;" id="elgeui2ghkzpg" class="animable"></path><path d="M102.91,150.61a3.67,3.67,0,0,1,.31-.67c.25-.47.57-1.09,1-1.87.84-1.63,2.09-4,3.32-7A30.51,30.51,0,0,0,110,130a21.5,21.5,0,0,0-.25-3.28c-.17-1.12-.43-2.25-.6-3.43a9.72,9.72,0,0,1,.08-3.68,6.58,6.58,0,0,1,2-3.21c1.88-1.71,4.15-2.83,5.33-4.84a16.37,16.37,0,0,0,1.77-6.41,25.06,25.06,0,0,1,1.38-6,21.69,21.69,0,0,1,8.09-10.22,16.74,16.74,0,0,1,1.83-1.07,3,3,0,0,1,.68-.3s-.9.48-2.39,1.54a21.85,21.85,0,0,0-5.37,5.49,21.25,21.25,0,0,0-2.44,4.71,25.45,25.45,0,0,0-1.3,6c-.3,2.13-.54,4.51-1.82,6.62s-3.62,3.31-5.41,5a6.12,6.12,0,0,0-1.89,3,9.26,9.26,0,0,0-.07,3.48c.16,1.15.41,2.29.58,3.42a20.29,20.29,0,0,1,.24,3.36,30.36,30.36,0,0,1-2.59,11.25,67.08,67.08,0,0,1-3.48,7L103.31,150A3.45,3.45,0,0,1,102.91,150.61Z" style="fill: rgb(69, 90, 100); transform-origin: 116.61px 119.085px;" id="elo1yijka1tfl" class="animable"></path></g><g id="freepik--Plant--inject-37" class="animable" style="transform-origin: 440.347px 361.79px;"><path d="M433.77,433.18a2.35,2.35,0,0,1,.18-.42c.14-.3.33-.7.56-1.21a29.54,29.54,0,0,0,1.67-4.84c1.1-4.3,1.49-10.87-.14-18.67a100.91,100.91,0,0,0-3.47-12.55c-1.46-4.45-3.17-9.17-4.56-14.28a55.38,55.38,0,0,1-2.25-16.42c.21-5.81,1.93-11.6,3.82-17.38S433.42,336,434,330.3a26.11,26.11,0,0,0-3.14-15.8c-2.5-4.61-5.65-8.56-8-12.64a44,44,0,0,1-4.81-12.16,45.33,45.33,0,0,1-.31-18.82,34.68,34.68,0,0,1,2-6.65,2.57,2.57,0,0,1-.12.44l-.4,1.27c-.34,1.12-.79,2.8-1.22,5a46,46,0,0,0,.49,18.69,43.51,43.51,0,0,0,4.83,12c2.35,4,5.51,8,8.07,12.63a26.64,26.64,0,0,1,3.23,16.13c-.59,5.78-2.55,11.47-4.44,17.24s-3.59,11.5-3.8,17.21a54.63,54.63,0,0,0,2.2,16.26c1.37,5.08,3.05,9.8,4.5,14.27a98.25,98.25,0,0,1,3.4,12.62c1.59,7.86,1.14,14.5,0,18.81a27.84,27.84,0,0,1-1.79,4.83l-.62,1.19A2.06,2.06,0,0,1,433.77,433.18Z" style="fill: rgb(38, 50, 56); transform-origin: 427.206px 348.705px;" id="elx9qu0nvpvod" class="animable"></path><path d="M426.06,305.89s-4.78-15.31,3.8-24.27a.53.53,0,0,1,.91.26C431.23,284.41,431.8,292.11,426.06,305.89Z" style="fill: rgb(99, 102, 241); transform-origin: 427.887px 293.67px;" id="elm9v32rpdu8" class="animable"></path><path d="M428.93,286.72a14.65,14.65,0,0,1-.32,2.82c-.32,1.95-.69,4.23-1.09,6.75s-.77,4.81-1.08,6.75a16.84,16.84,0,0,1-.5,2.8A11.86,11.86,0,0,1,426,303c.16-1.75.47-4.15.9-6.79s.9-5,1.27-6.73A12.4,12.4,0,0,1,428.93,286.72Z" style="fill: rgb(38, 50, 56); transform-origin: 427.406px 296.28px;" id="el9epdby4g9ck" class="animable"></path><path d="M431.68,342s2.93-15.77,14.71-19.67a.53.53,0,0,1,.68.66C446.29,325.42,443.2,332.49,431.68,342Z" style="fill: rgb(99, 102, 241); transform-origin: 439.387px 332.15px;" id="elz0xus55teb" class="animable"></path><path d="M443.18,326.38a14.81,14.81,0,0,1-1.6,2.35l-4.13,5.45-4.1,5.47a16,16,0,0,1-1.75,2.23,11.84,11.84,0,0,1,1.4-2.48c1-1.47,2.36-3.45,4-5.58s3.13-4,4.26-5.36A12.88,12.88,0,0,1,443.18,326.38Z" style="fill: rgb(38, 50, 56); transform-origin: 437.39px 334.13px;" id="elzm1wv9xy6ih" class="animable"></path><path d="M428.5,381.53s-1.78-15.94,8.36-23.09a.52.52,0,0,1,.84.43C437.67,361.44,436.76,369.1,428.5,381.53Z" style="fill: rgb(99, 102, 241); transform-origin: 433.04px 369.93px;" id="el1mozt2dolc" class="animable"></path><path d="M435,363.26a13.32,13.32,0,0,1-.85,2.71l-2.36,6.42c-.88,2.4-1.67,4.57-2.34,6.42a16.44,16.44,0,0,1-1,2.65,11.68,11.68,0,0,1,.62-2.78c.49-1.68,1.25-4,2.18-6.5s1.84-4.75,2.53-6.36A13.93,13.93,0,0,1,435,363.26Z" style="fill: rgb(38, 50, 56); transform-origin: 431.725px 372.36px;" id="elfriv2k8lp0i" class="animable"></path><path d="M437.37,421.31s-1.2-16,9.18-22.78a.53.53,0,0,1,.83.46C447.26,401.56,446.08,409.19,437.37,421.31Z" style="fill: rgb(99, 102, 241); transform-origin: 442.354px 409.873px;" id="el31be9z69zce" class="animable"></path><path d="M444.49,403.29a13.85,13.85,0,0,1-.95,2.68c-.74,1.82-1.62,4-2.59,6.33s-1.82,4.5-2.56,6.33a15.56,15.56,0,0,1-1.13,2.61,12,12,0,0,1,.73-2.76c.55-1.66,1.39-3.94,2.41-6.41s2-4.69,2.75-6.27A13.36,13.36,0,0,1,444.49,403.29Z" style="fill: rgb(38, 50, 56); transform-origin: 440.875px 412.265px;" id="elbooxzbv67ia" class="animable"></path><path d="M419.18,292.44S405,285,404.69,272.61a.54.54,0,0,1,.83-.46C407.63,273.61,413.49,278.65,419.18,292.44Z" style="fill: rgb(99, 102, 241); transform-origin: 411.935px 282.253px;" id="elqe9fmf8ahpa" class="animable"></path><path d="M407.64,276.87a13.75,13.75,0,0,1,1.77,2.23c1.16,1.59,2.51,3.47,4,5.54l4,5.52a15.67,15.67,0,0,1,1.62,2.33,11.76,11.76,0,0,1-1.95-2.07c-1.13-1.34-2.61-3.26-4.17-5.43s-2.93-4.18-3.87-5.65A13.66,13.66,0,0,1,407.64,276.87Z" style="fill: rgb(38, 50, 56); transform-origin: 413.335px 284.68px;" id="elc5wygmu7xm6" class="animable"></path><path d="M434.45,325.31s-14.64-6.55-15.67-18.92a.53.53,0,0,1,.8-.5C421.77,307.22,427.92,311.88,434.45,325.31Z" style="fill: rgb(99, 102, 241); transform-origin: 426.614px 315.562px;" id="elwch8ylequwn" class="animable"></path><path d="M422,310.47a13.57,13.57,0,0,1,1.9,2.11l4.34,5.29,4.35,5.27a16,16,0,0,1,1.76,2.23,12.18,12.18,0,0,1-2.08-1.95c-1.2-1.28-2.8-3.1-4.49-5.17s-3.17-4-4.21-5.41A12.85,12.85,0,0,1,422,310.47Z" style="fill: rgb(38, 50, 56); transform-origin: 428.175px 317.92px;" id="el4bdjur3c0mb" class="animable"></path><path d="M426,362s-10-12.5-5.33-24a.53.53,0,0,1,.94-.08C423,340.09,426.33,347.05,426,362Z" style="fill: rgb(99, 102, 241); transform-origin: 422.725px 349.835px;" id="elcf9i3r01146" class="animable"></path><path d="M421.68,343.08a13.63,13.63,0,0,1,.74,2.75c.42,1.92.91,4.18,1.45,6.68s1.05,4.75,1.47,6.67a15.67,15.67,0,0,1,.55,2.79,12,12,0,0,1-1-2.68c-.49-1.69-1.09-4-1.65-6.66s-1-5-1.28-6.72A13,13,0,0,1,421.68,343.08Z" style="fill: rgb(38, 50, 56); transform-origin: 423.785px 352.525px;" id="el7k9ano7coex" class="animable"></path><path d="M436,405.11s-14.53-6.79-15.35-19.17a.53.53,0,0,1,.81-.5C423.61,386.81,429.68,391.58,436,405.11Z" style="fill: rgb(99, 102, 241); transform-origin: 428.324px 395.234px;" id="elvjdt4spcq3h" class="animable"></path><path d="M423.77,390.06a14.89,14.89,0,0,1,1.86,2.15l4.25,5.35,4.26,5.35a15.68,15.68,0,0,1,1.72,2.26,11.78,11.78,0,0,1-2-2c-1.19-1.3-2.75-3.15-4.41-5.25s-3.1-4.05-4.12-5.48A12.23,12.23,0,0,1,423.77,390.06Z" style="fill: rgb(38, 50, 56); transform-origin: 429.815px 397.615px;" id="elak92ck19ycp" class="animable"></path><path d="M464.91,342.07s0,.12,0,.35,0,.61,0,1c0,1-.1,2.27-.17,3.89-.18,3.42-.45,8.19-.76,13.89h0v0c-1,5.8-4,12.23-8,18.48-2.91,4.6-6,8.78-8.6,12.67A89.36,89.36,0,0,0,441,403.05a44.9,44.9,0,0,0-3,7.82c-.25.95-.45,1.7-.56,2.21a4.65,4.65,0,0,1-.21.78,3.63,3.63,0,0,1,.1-.8c.07-.52.22-1.28.45-2.25a40.87,40.87,0,0,1,2.85-7.95A85.88,85.88,0,0,1,447,392.09c2.62-3.92,5.65-8.11,8.55-12.68,3.95-6.22,6.89-12.55,8-18.26v0c.4-5.69.73-10.45,1-13.87.13-1.62.24-2.91.32-3.88,0-.4.07-.74.1-1A1.32,1.32,0,0,1,464.91,342.07Z" style="fill: rgb(38, 50, 56); transform-origin: 451.1px 377.965px;" id="elspjgmwxggmp" class="animable"></path><path d="M456.26,378.53s6.15-14.8-1.58-24.51a.53.53,0,0,0-.93.18C453.06,356.68,451.79,364.29,456.26,378.53Z" style="fill: rgb(99, 102, 241); transform-origin: 455.81px 366.172px;" id="el3goikohkujt" class="animable"></path><path d="M455.14,359.19a13,13,0,0,1,.49,2.8c.22,1.74.46,4.15.65,6.82s.28,5.09.28,6.85a11.6,11.6,0,0,1-.17,2.84,15,15,0,0,1-.25-2.83c-.13-2-.29-4.27-.46-6.82s-.33-4.86-.47-6.82A14.46,14.46,0,0,1,455.14,359.19Z" style="fill: rgb(38, 50, 56); transform-origin: 455.842px 368.845px;" id="el6okznvisg3t" class="animable"></path><g id="elh83votp8eyi"><g style="opacity: 0.3; transform-origin: 455.81px 366.172px;" class="animable"><path d="M456.26,378.53s6.15-14.8-1.58-24.51a.53.53,0,0,0-.93.18C453.06,356.68,451.79,364.29,456.26,378.53Z" id="eld05zxu2n5op" class="animable" style="transform-origin: 455.81px 366.172px;"></path></g></g><path d="M437.21,414.22s4.93-15.26-3.57-24.3a.53.53,0,0,0-.91.25C432.25,392.69,431.6,400.39,437.21,414.22Z" style="fill: rgb(99, 102, 241); transform-origin: 435.529px 401.984px;" id="el6f532p1ez1c" class="animable"></path><path d="M434.52,395a12.27,12.27,0,0,1,.72,2.76c.36,1.71.79,4.1,1.2,6.74s.69,5.05.84,6.8a12,12,0,0,1,.05,2.85,17.08,17.08,0,0,1-.48-2.8c-.29-1.95-.63-4.23-1-6.76s-.73-4.81-1-6.76A14.48,14.48,0,0,1,434.52,395Z" style="fill: rgb(38, 50, 56); transform-origin: 435.956px 404.575px;" id="eljmjg5yfruq9" class="animable"></path><g id="el7wj3tvuep9b"><g style="opacity: 0.3; transform-origin: 435.529px 401.984px;" class="animable"><path d="M437.21,414.22s4.93-15.26-3.57-24.3a.53.53,0,0,0-.91.25C432.25,392.69,431.6,400.39,437.21,414.22Z" id="el4qanfuqnmuo" class="animable" style="transform-origin: 435.529px 401.984px;"></path></g></g><path d="M464.1,360.44s13.13-9.2,11.81-21.54a.53.53,0,0,0-.88-.34C473.12,340.28,468,346,464.1,360.44Z" style="fill: rgb(99, 102, 241); transform-origin: 470.052px 349.433px;" id="elyvmnrk0hzu" class="animable"></path><g id="elj2wgc4lule"><g style="opacity: 0.3; transform-origin: 470.052px 349.433px;" class="animable"><path d="M464.1,360.44s13.13-9.2,11.81-21.54a.53.53,0,0,0-.88-.34C473.12,340.28,468,346,464.1,360.44Z" id="el0nmlflkhoujl" class="animable" style="transform-origin: 470.052px 349.433px;"></path></g></g><path d="M473.53,343.51a12.33,12.33,0,0,1-1.09,2.63c-.75,1.58-1.84,3.74-3.11,6.1s-2.49,4.45-3.43,5.93a11.86,11.86,0,0,1-1.67,2.3,14.73,14.73,0,0,1,1.3-2.52c.94-1.73,2.05-3.75,3.27-6l3.26-6A14.61,14.61,0,0,1,473.53,343.51Z" style="fill: rgb(38, 50, 56); transform-origin: 468.88px 351.99px;" id="elxs06k4n7apg" class="animable"></path><path d="M442.51,399.09s15.84-2.47,20.08-14.13a.53.53,0,0,0-.63-.7C459.49,385,452.33,387.85,442.51,399.09Z" style="fill: rgb(99, 102, 241); transform-origin: 452.567px 391.666px;" id="eladfsew6zysv" class="animable"></path><g id="elp1cvckmole"><g style="opacity: 0.3; transform-origin: 452.567px 391.666px;" class="animable"><path d="M442.51,399.09s15.84-2.47,20.08-14.13a.53.53,0,0,0-.63-.7C459.49,385,452.33,387.85,442.51,399.09Z" id="elgmjvmql5ed" class="animable" style="transform-origin: 452.567px 391.666px;"></path></g></g><path d="M458.43,388.05a12.84,12.84,0,0,1-2.14,1.87c-1.37,1.1-3.3,2.56-5.47,4.12s-4.2,2.89-5.7,3.81a11.57,11.57,0,0,1-2.52,1.33,15.44,15.44,0,0,1,2.29-1.69l5.58-3.94,5.57-4A13.29,13.29,0,0,1,458.43,388.05Z" style="fill: rgb(38, 50, 56); transform-origin: 450.515px 393.615px;" id="elfnhde4l8e8u" class="animable"></path><polygon points="427.39 428.25 422.77 459.35 451.57 459.35 447.84 428.25 427.39 428.25" style="fill: rgb(69, 90, 100); transform-origin: 437.17px 443.8px;" id="el19l2uh36ewv" class="animable"></polygon><path d="M449,437.88c0,.17-5.2.3-11.61.3s-11.62-.13-11.62-.3a114.71,114.71,0,0,1,11.62-.3A114.58,114.58,0,0,1,449,437.88Z" style="fill: rgb(38, 50, 56); transform-origin: 437.385px 437.862px;" id="elv4bxke294iq" class="animable"></path><path d="M449.56,440.36c0,.17-5.37.3-12,.3s-12-.13-12-.3,5.37-.3,12-.3S449.56,440.19,449.56,440.36Z" style="fill: rgb(38, 50, 56); transform-origin: 437.56px 440.36px;" id="ellu2d2qs0ve" class="animable"></path></g><g id="freepik--Boxes--inject-37" class="animable" style="transform-origin: 298.555px 292.751px;"><path d="M337.57,126.54s-.27,0-.79,0a19.23,19.23,0,0,0-2.28,0,25.62,25.62,0,0,0-8.53,2,26.19,26.19,0,0,0-10.82,8.43,23.63,23.63,0,0,0-3.78,7.73A26,26,0,0,0,314,164.34a22.22,22.22,0,0,0,3.4,4.52,18.48,18.48,0,0,0,4.6,3.6,11.3,11.3,0,0,0,5.77,1.45,8.29,8.29,0,0,0,5.59-2.26,8.07,8.07,0,0,0,2.23-5.76,10.62,10.62,0,0,0-2-6.13c-2.59-3.65-6.79-6.1-11.26-7.42a27.65,27.65,0,0,0-14.2-.2,29.76,29.76,0,0,0-6.84,2.72,24.65,24.65,0,0,0-5.87,4.61c-.41.47-.88.9-1.25,1.42l-1.13,1.52a28.55,28.55,0,0,0-1.84,3.34,27.1,27.1,0,0,0-2.17,7.37,27.94,27.94,0,0,0,2,15,23.17,23.17,0,0,0,9.65,11,16,16,0,0,0,6.84,2.07,12.08,12.08,0,0,0,6.75-1.62,10.55,10.55,0,0,0,4.56-5A9.06,9.06,0,0,0,319,188a13.23,13.23,0,0,0-3.76-5.32,17.22,17.22,0,0,0-5.53-3.21,21.43,21.43,0,0,0-12.18-.21,23.73,23.73,0,0,0-10,5.57,22.84,22.84,0,0,0-5.73,8.87,25.7,25.7,0,0,0,.27,18,27.29,27.29,0,0,0,8.23,11,29.61,29.61,0,0,0,7.57,4.41c.94.35,1.67.61,2.17.75l.74.24s-.26-.05-.76-.19a21.51,21.51,0,0,1-2.18-.71,28.33,28.33,0,0,1-7.66-4.34,27.41,27.41,0,0,1-8.39-11.05,26,26,0,0,1-.33-18.19,22.93,22.93,0,0,1,5.79-9,24.19,24.19,0,0,1,10.15-5.7,21.89,21.89,0,0,1,12.44.2,17.52,17.52,0,0,1,5.69,3.29,13.58,13.58,0,0,1,3.9,5.51,9.58,9.58,0,0,1-.1,6.89,11.2,11.2,0,0,1-4.77,5.21,12.62,12.62,0,0,1-7,1.7,16.26,16.26,0,0,1-7-2.14,23.64,23.64,0,0,1-9.89-11.19,28.5,28.5,0,0,1-2.06-15.28,27.86,27.86,0,0,1,2.22-7.52,28.94,28.94,0,0,1,1.88-3.41l1.16-1.55c.37-.53.85-1,1.27-1.46a25.33,25.33,0,0,1,6-4.7,30.13,30.13,0,0,1,7-2.76,28.14,28.14,0,0,1,14.47.21c4.56,1.36,8.83,3.85,11.52,7.63a11,11,0,0,1,2.1,6.4,8.54,8.54,0,0,1-2.37,6.09,8.75,8.75,0,0,1-5.9,2.37,11.63,11.63,0,0,1-6-1.51,18.59,18.59,0,0,1-4.7-3.69,23,23,0,0,1-3.45-4.61,26.37,26.37,0,0,1-2.64-20,23.9,23.9,0,0,1,3.87-7.81,26.32,26.32,0,0,1,11-8.45,25,25,0,0,1,8.59-1.88,17.47,17.47,0,0,1,2.3,0Z" style="fill: rgb(38, 50, 56); transform-origin: 308.774px 177.261px;" id="el3lo8tlegsjg" class="animable"></path><rect x="230.75" y="226.6" width="140.21" height="108.14" style="fill: rgb(99, 102, 241); transform-origin: 300.855px 280.67px;" id="ellu5q65nq8rn" class="animable"></rect><polygon points="230.75 226.6 256.65 250.76 394.48 250.76 370.96 226.6 230.75 226.6" style="fill: rgb(99, 102, 241); transform-origin: 312.615px 238.68px;" id="elf5h3492a0wj" class="animable"></polygon><path d="M230.75,226.6,371,226.35h.11l.08.07,23.28,23.91.24.25.43.44h-.62l-137.83-.11h-.06l0,0L230.75,226.6l26,24-.11,0,137.83-.1-.18.44-.25-.25-23.27-23.91.18.08Z" style="fill: rgb(38, 50, 56); transform-origin: 312.945px 238.685px;" id="elmvpob4rqrx" class="animable"></path><path d="M272.87,276.47a2.9,2.9,0,1,0,.21,0" style="fill: rgb(38, 50, 56); transform-origin: 272.975px 279.369px;" id="elvybkag16l5p" class="animable"></path><path d="M306,276.47a2.89,2.89,0,1,0,.22,0" style="fill: rgb(38, 50, 56); transform-origin: 306.11px 279.359px;" id="elyzp69tqnau9" class="animable"></path><path d="M306.19,302.35a20.72,20.72,0,0,0-2.78-6.21,18.25,18.25,0,0,0-5.3-5.08,16.17,16.17,0,0,0-17.13-.47,18.47,18.47,0,0,0-5.57,4.78,20.5,20.5,0,0,0-3.11,6.06,2.07,2.07,0,0,1,.08-.48,11.17,11.17,0,0,1,.37-1.33,16,16,0,0,1,2.37-4.47,18.19,18.19,0,0,1,5.63-5,16.45,16.45,0,0,1,17.62.48,18.14,18.14,0,0,1,5.34,5.28,16,16,0,0,1,2.13,4.6,11.74,11.74,0,0,1,.29,1.35A2.78,2.78,0,0,1,306.19,302.35Z" style="fill: rgb(38, 50, 56); transform-origin: 289.245px 295.087px;" id="el7uaj01b8c57" class="animable"></path><g id="elzz80whb9jvp"><polygon points="231.07 227.79 255.87 259.23 370.96 259.23 370.96 250.76 256.65 250.76 231.07 227.79" style="opacity: 0.5; transform-origin: 301.015px 243.51px;" class="animable"></polygon></g><path d="M343.31,334.5c-.14,0-.26-18.81-.26-42s.12-42,.26-42,.27,18.8.27,42S343.46,334.5,343.31,334.5Z" style="fill: rgb(38, 50, 56); transform-origin: 343.315px 292.5px;" id="elknfnrr6gke" class="animable"></path><rect x="352.97" y="309.98" width="12.36" height="13.97" style="fill: rgb(245, 245, 245); transform-origin: 359.15px 316.965px;" id="elbbixjg39fp" class="animable"></rect><polygon points="230.75 226.6 201.97 250.76 230.75 250.76 230.75 226.6" style="fill: rgb(99, 102, 241); transform-origin: 216.36px 238.68px;" id="el1xb2gxqd5kp" class="animable"></polygon><g id="elflz33dqr7vd"><g style="opacity: 0.4; transform-origin: 216.36px 238.68px;" class="animable"><polygon points="230.75 226.6 201.97 250.76 230.75 250.76 230.75 226.6" id="ellmm4bhu4b3h" class="animable" style="transform-origin: 216.36px 238.68px;"></polygon></g></g><rect x="213.89" y="334.74" width="161.21" height="124.34" style="fill: rgb(99, 102, 241); transform-origin: 294.495px 396.91px;" id="elmmmamatz3ti" class="animable"></rect><g id="el8kq8a5fdcz3"><rect x="213.89" y="334.74" width="161.21" height="124.34" style="opacity: 0.3; transform-origin: 294.495px 396.91px;" class="animable"></rect></g><path d="M334.71,458.2c-.14,0-.26-27.71-.26-61.89s.12-61.9.26-61.9.26,27.71.26,61.9S334.85,458.2,334.71,458.2Z" style="fill: rgb(38, 50, 56); transform-origin: 334.71px 396.305px;" id="el4b13bb9280a" class="animable"></path><rect x="349.07" y="430.78" width="12.36" height="13.97" style="fill: rgb(245, 245, 245); transform-origin: 355.25px 437.765px;" id="eljyt9g2fyctj" class="animable"></rect><rect x="263.07" y="335.07" width="18.31" height="26.53" style="fill: rgb(38, 50, 56); transform-origin: 272.225px 348.335px;" id="elq51fdlc4z88" class="animable"></rect><rect x="263.07" y="432.18" width="18.31" height="26.53" style="fill: rgb(38, 50, 56); transform-origin: 272.225px 445.445px;" id="eluty1fbrb1vj" class="animable"></rect><path d="M373.7,334.74l-.42,0-1.21,0-4.65.05-17.13.08L293.8,335l-56.51-.07-17.12-.08-4.65-.05-1.22,0-.41,0,.41,0,1.22,0,4.65-.05,17.12-.08,56.51-.08,56.49.08,17.13.08,4.65.05,1.21,0Z" style="fill: rgb(38, 50, 56); transform-origin: 293.795px 334.795px;" id="el26pt5c1nwr9" class="animable"></path></g><g id="freepik--speech-bubble--inject-37" class="animable" style="transform-origin: 66.2084px 90.3178px;"><path d="M97.42,119.47l-17.56-4.32.13,0a29.15,29.15,0,0,1-15.15,4.55,31.87,31.87,0,0,1-9.39-1.37A29.44,29.44,0,0,1,35.23,93.89a29,29,0,0,1,7.54-23.43A30.08,30.08,0,0,1,47.86,66c.94-.59,1.88-1.2,2.86-1.71l1.49-.72.74-.36.78-.28A29.51,29.51,0,0,1,66.35,61,29.23,29.23,0,0,1,92.11,80.7a30.46,30.46,0,0,1,1.62,9.48,29.09,29.09,0,0,1-4.21,15.21v-.16c4.88,8.81,7.34,13.26,7.89,14.24-.57-1-3.12-5.37-8.17-14.09l0-.08,0-.08a28.86,28.86,0,0,0,4-15,29.78,29.78,0,0,0-1.64-9.32A28.76,28.76,0,0,0,66.31,61.6a29,29,0,0,0-12.37,1.9l-.76.27-.73.36-1.46.7c-1,.51-1.88,1.1-2.81,1.68a29.71,29.71,0,0,0-5,4.34,28.49,28.49,0,0,0-7.41,23,28.93,28.93,0,0,0,10.83,19.23,28.47,28.47,0,0,0,9,4.8,31.16,31.16,0,0,0,9.23,1.39,28.88,28.88,0,0,0,15-4.39l.06,0H80Z" style="fill: rgb(38, 50, 56); transform-origin: 66.2084px 90.3178px;" id="el4grorckzvec" class="animable"></path><path d="M62,77.3,62.89,92a2.38,2.38,0,0,0,2.23,2.23h0a2.39,2.39,0,0,0,2.51-2.12l1.63-14.73a1.87,1.87,0,0,0-1.89-2.07l-3.57,0A1.86,1.86,0,0,0,62,77.3Z" style="fill: rgb(99, 102, 241); transform-origin: 65.6331px 84.7718px;" id="elhorcnles1lc" class="animable"></path><path d="M69,102.44a3.58,3.58,0,1,1-2.27-4.53A3.58,3.58,0,0,1,69,102.44Z" style="fill: rgb(99, 102, 241); transform-origin: 65.6036px 101.308px;" id="elfkoh66keokp" class="animable"></path></g><defs>     <filter id="active" height="200%">         <feMorphology in="SourceAlpha" result="DILATED" operator="dilate" radius="2"></feMorphology>                <feFlood flood-color="#32DFEC" flood-opacity="1" result="PINK"></feFlood>        <feComposite in="PINK" in2="DILATED" operator="in" result="OUTLINE"></feComposite>        <feMerge>            <feMergeNode in="OUTLINE"></feMergeNode>            <feMergeNode in="SourceGraphic"></feMergeNode>        </feMerge>    </filter>    <filter id="hover" height="200%">        <feMorphology in="SourceAlpha" result="DILATED" operator="dilate" radius="2"></feMorphology>                <feFlood flood-color="#ff0000" flood-opacity="0.5" result="PINK"></feFlood>        <feComposite in="PINK" in2="DILATED" operator="in" result="OUTLINE"></feComposite>        <feMerge>            <feMergeNode in="OUTLINE"></feMergeNode>            <feMergeNode in="SourceGraphic"></feMergeNode>        </feMerge>            <feColorMatrix type="matrix" values="0   0   0   0   0                0   1   0   0   0                0   0   0   0   0                0   0   0   1   0 "></feColorMatrix>    </filter></defs></svg>